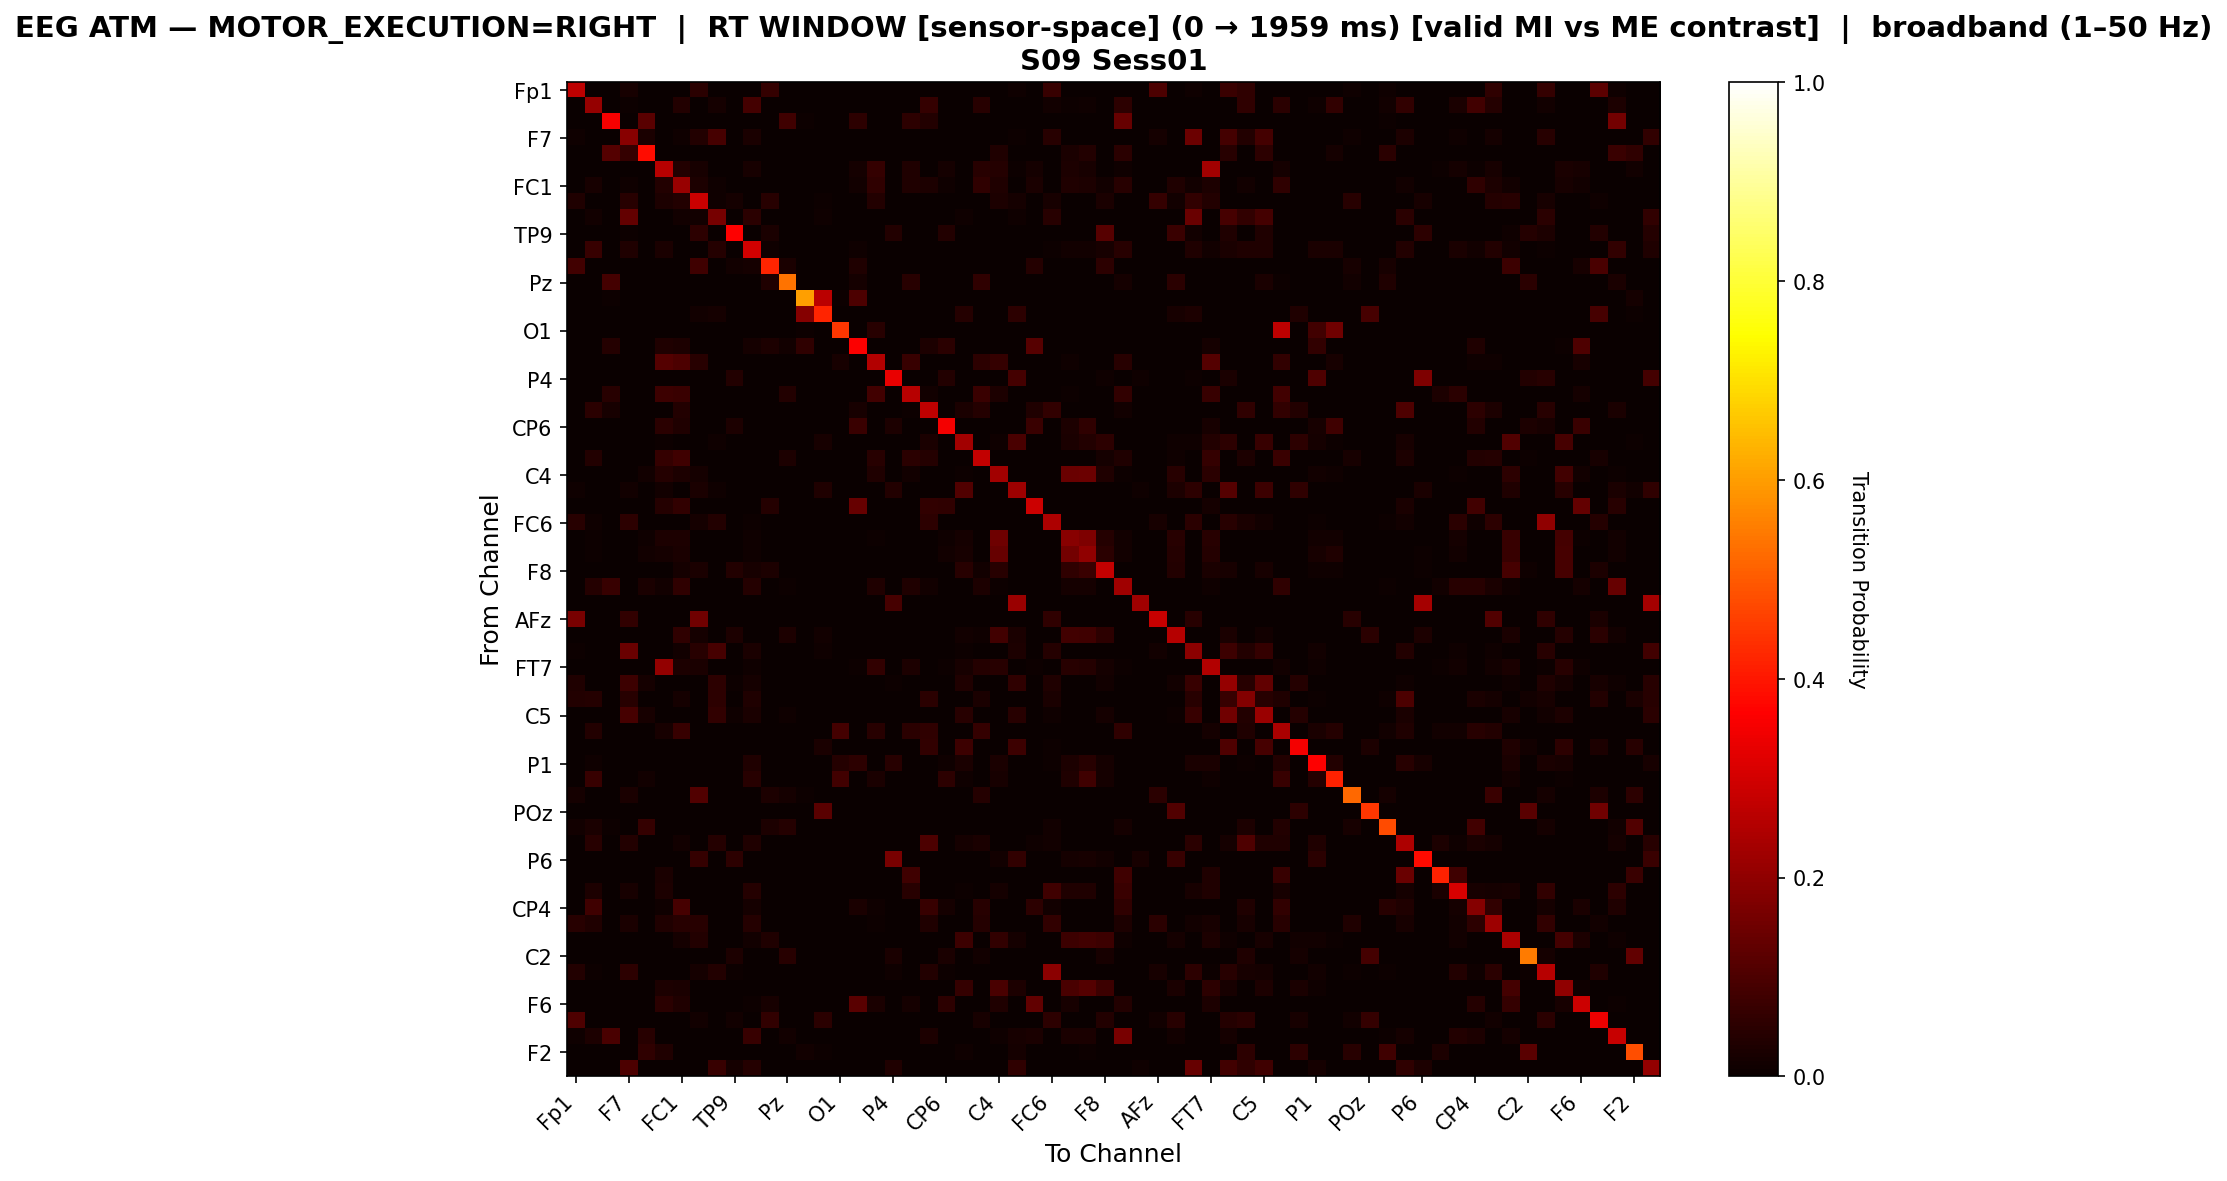

The data file committed next to this chart (first rows):
, Fp1, Fz, F3, F7, FT9, FC5, FC1, C3, T7, TP9, CP5, CP1, Pz, P3, P7, O1, Oz, O2, P4, P8, TP10, CP6, CP2
Fp1, 0.2679, 0.0, 0.0, 0.01985, 0.0, 0.0003675, 0.0, 0.04961, 0.0, 0.0, 0.0, 0.06468, 0.0, 0.0, 0.0, 0.0, 0.0, 0.0003675, 0.0, 0.0, 0.0, 0.0, 0.0003675
Fz, 0.0, 0.2105, 0.0, 0.005069, 0.0, 0.0, 0.03886, 0.0, 0.01757, 0.0, 0.08854, 0.0, 0.0, 0.0, 0.0, 0.0, 0.0, 0.0, 0.0, 0.0, 0.06353, 0.0, 0.0
F3, 0.0, 0.0, 0.352, 0.0, 0.1175, 0.0, 0.0, 0.0, 0.0, 0.0, 0.0, 0.0, 0.08112, 0.003933, 0.0, 0.0, 0.05113, 0.0, 0.0, 0.0531, 0.03687, 0.0, 0.0
F7, 0.01061, 0.002554, 0.0, 0.1894, 0.02711, 0.0, 0.01159, 0.03536, 0.09153, 0.001571, 0.02593, 0.0, 0.0, 0.0, 0.0, 0.0, 0.0, 0.0, 0.0, 0.0, 0.0, 0.0, 0.0
FT9, 0.0, 0.0, 0.1122, 0.06492, 0.3866, 0.0, 0.0, 0.0, 0.0, 0.0, 0.0, 0.0004773, 0.001432, 0.0, 0.0, 0.0, 0.0, 0.0, 0.0, 0.0, 0.0, 0.0, 0.0
FC5, 0.0, 0.0, 0.0, 0.0, 0.0, 0.2607, 0.03583, 0.02266, 0.0, 0.0, 0.01995, 0.0, 0.0, 0.0, 0.0, 0.0, 0.01588, 0.0643, 0.0, 0.03467, 0.0, 0.01588, 0.003293
FC1, 0.0, 0.02285, 0.0, 0.01113, 0.0, 0.03574, 0.2131, 0.02871, 0.008398, 0.0, 0.0, 0.0, 0.0, 0.0, 0.0, 0.0, 0.01328, 0.05801, 0.0, 0.03281, 0.03008, 0.00957, 0.0
C3, 0.0342, 0.0, 0.0, 0.0456, 0.0, 0.03109, 0.03756, 0.2852, 0.01114, 0.0158, 0.0, 0.04326, 0.0, 0.0, 0.006218, 0.0, 0.0, 0.03575, 0.0, 0.0, 0.0, 0.0, 0.001295
T7, 0.0, 0.01446, 0.0, 0.136, 0.0, 0.0, 0.01302, 0.0136, 0.1605, 0.0, 0.04744, 0.0, 0.0, 0.0, 0.009257, 0.0, 0.0, 0.0, 0.0, 0.0, 0.0, 0.0, 0.009257
TP9, 0.0, 0.0, 0.0, 0.004843, 0.0, 0.0, 0.0, 0.05246, 0.0, 0.3656, 0.0, 0.02421, 0.0, 0.0, 0.0, 0.0, 0.0, 0.0, 0.03632, 0.0, 0.0, 0.03713, 0.0
CP5, 0.0, 0.06672, 0.0, 0.03336, 0.0, 0.02552, 0.0, 0.0, 0.04195, 0.0, 0.2992, 0.01011, 0.0, 0.0, 0.0, 0.0, 0.01112, 0.0, 0.0, 0.0, 0.0, 0.0, 0.0
CP1, 0.08268, 0.0, 0.0, 0.0, 0.0, 0.0, 0.0, 0.0785, 0.0, 0.01301, 0.01765, 0.4203, 0.02694, 0.0, 0.0, 0.0, 0.03205, 0.0, 0.0, 0.0, 0.0, 0.0, 0.0
Pz, 0.0, 0.0, 0.08864, 0.0, 0.002719, 0.0, 0.0, 0.0, 0.0, 0.0, 0.0, 0.03154, 0.5372, 0.0, 0.0, 0.0, 0.01903, 0.0, 0.0, 0.04405, 0.003806, 0.0, 0.0
P3, 0.0, 0.0, 0.004612, 0.0, 0.0, 0.0, 0.0, 0.0, 0.0, 0.0, 0.0, 0.0, 0.0, 0.6026, 0.2629, 0.006149, 0.1015, 0.0, 0.0, 0.0, 0.0, 0.0, 0.0
P7, 0.0, 0.0, 0.0, 0.0, 0.0, 0.0, 0.0, 0.01413, 0.01739, 0.0, 0.0, 0.0, 0.0, 0.1859, 0.4201, 0.0, 0.0, 0.0, 0.0, 0.0, 0.0, 0.0, 0.0413
O1, 0.0, 0.0, 0.0, 0.0, 0.0, 0.0, 0.0, 0.0, 0.0, 0.0, 0.0, 0.0, 0.0, 0.004383, 0.0, 0.447, 0.0, 0.04383, 0.0, 0.0, 0.0, 0.0, 0.0
Oz, 0.0, 0.0, 0.04175, 0.0, 0.0, 0.03348, 0.02894, 0.0, 0.0, 0.0, 0.01902, 0.02935, 0.01447, 0.05539, 0.0, 0.0, 0.3625, 0.0, 0.0, 0.0, 0.031, 0.04754, 0.0
O2, 0.0, 0.0, 0.0, 0.0, 0.0, 0.1119, 0.09987, 0.04527, 0.0, 0.0, 0.0, 0.0, 0.0, 0.0, 0.0, 0.01997, 0.0, 0.2517, 0.0, 0.06691, 0.0, 0.0, 0.0
P4, 0.0, 0.0, 0.0, 0.0, 0.0, 0.0, 0.0, 0.0, 0.0, 0.03651, 0.0, 0.0, 0.0, 0.0, 0.0, 0.0, 0.0, 0.0, 0.3328, 0.0, 0.0, 0.03651, 0.0
P8, 0.0, 0.0, 0.04669, 0.0, 0.0, 0.07428, 0.07046, 0.0, 0.0, 0.0, 0.0, 0.0, 0.03523, 0.0, 0.0, 0.0, 0.0, 0.08447, 0.0, 0.2593, 0.01316, 0.0, 0.0
TP10, 0.0, 0.04921, 0.01963, 0.0, 0.0, 0.0, 0.03874, 0.0, 0.0, 0.0, 0.0, 0.0, 0.002356, 0.0, 0.0, 0.0, 0.01963, 0.0, 0.0, 0.007592, 0.2717, 0.0, 0.02513
CP6, 0.0, 0.0, 0.0, 0.0, 0.0, 0.04991, 0.03142, 0.0, 0.0, 0.02773, 0.0, 0.0, 0.0, 0.0, 0.0, 0.0, 0.07147, 0.0, 0.02773, 0.0, 0.0, 0.3494, 0.0
CP2, 0.0, 0.0, 0.0, 0.0, 0.0, 0.005236, 0.0, 0.001745, 0.009308, 0.0, 0.0, 0.0, 0.0, 0.0, 0.02269, 0.0, 0.0, 0.0, 0.0, 0.0, 0.02734, 0.0, 0.2301
Cz, 0.0, 0.03769, 0.0, 0.0, 0.0, 0.0663, 0.08033, 0.0, 0.0, 0.0, 0.0, 0.0, 0.02861, 0.0, 0.0, 0.0, 0.0, 0.04347, 0.0, 0.04732, 0.04292, 0.0, 0.0
C4, 0.0, 0.0, 0.0, 0.0, 0.01227, 0.03982, 0.0304, 0.01938, 0.0, 0.0, 0.001422, 0.0001778, 0.0, 0.0, 0.0, 0.0, 0.0, 0.0336, 0.0, 0.01298, 0.0, 0.0007111, 0.006578
T8, 0.01001, 0.0, 0.0, 0.01201, 0.0, 0.01201, 0.0, 0.02535, 0.01067, 0.0, 0.0, 0.0, 0.0, 0.0, 0.03235, 0.0, 0.0, 0.0, 0.03569, 0.0, 0.0, 0.0, 0.1084
FT10, 0.0, 0.0, 0.0, 0.0, 0.0, 0.03982, 0.06195, 0.0, 0.0, 0.0, 0.0, 0.04277, 0.0, 0.0, 0.0, 0.0, 0.1372, 0.0, 0.0, 0.0, 0.06195, 0.05654, 0.0
FC6, 0.04467, 0.008841, 0.0, 0.05351, 0.0, 0.0002327, 0.0, 0.01908, 0.03537, 0.0, 0.004653, 0.0, 0.0, 0.0, 0.0, 0.0, 0.0, 0.0, 0.0, 0.0, 0.05468, 0.0, 0.0002327
FC2, 0.0, 0.004438, 0.0, 0.0, 0.009061, 0.0294, 0.0294, 0.0, 0.0, 0.0, 0.009615, 0.0001849, 0.0, 0.0, 0.0, 0.0, 0.0, 0.005178, 0.0, 0.002034, 0.0, 0.008691, 0.01646
F4, 0.0, 0.004543, 0.0, 0.0, 0.01296, 0.01767, 0.02574, 0.0, 0.0, 0.0, 0.009255, 0.0001683, 0.0, 0.0, 0.0, 0.0, 0.0, 0.0, 0.0, 0.0, 0.0, 0.01481, 0.0212
F8, 0.0, 0.0, 0.0, 0.0, 0.0, 0.0, 0.01805, 0.02398, 0.0, 0.03535, 0.02027, 0.02843, 0.0, 0.0, 0.0, 0.0, 0.0, 0.0, 0.003214, 0.0, 0.0, 0.0, 0.04524
AF7, 0.0, 0.04014, 0.06933, 0.0, 0.02554, 0.01241, 0.0557, 0.0, 0.0, 0.0, 0.04233, 0.0, 0.006811, 0.0, 0.0, 0.0, 0.0, 0.03211, 0.0, 0.03357, 0.01387, 0.0, 0.0
AF3, 0.0, 0.0, 0.0, 0.0, 0.0, 0.0, 0.0, 0.0, 0.0, 0.0, 0.0, 0.0, 0.0, 0.0, 0.0, 0.0, 0.0, 0.0, 0.09167, 0.0, 0.0, 0.0, 0.0
AFz, 0.1661, 0.0, 0.0, 0.05934, 0.0, 0.0006246, 0.0, 0.153, 0.0, 0.0, 0.0, 0.0, 0.0, 0.0, 0.0, 0.0, 0.0, 0.0, 0.0, 0.0, 0.0, 0.0, 0.0006246
F1, 0.0, 0.0, 0.0, 0.0, 0.0, 0.0, 0.05772, 0.01738, 0.0, 0.02919, 0.0, 0.0, 0.02853, 0.0, 0.01246, 0.0, 0.0, 0.0, 0.0, 0.0, 0.0, 0.0, 0.01279
F5, 0.004017, 0.00153, 0.0, 0.1433, 0.0, 0.0, 0.01358, 0.04648, 0.09277, 0.003826, 0.02525, 0.0, 0.0, 0.0, 0.009564, 0.0, 0.0, 0.0, 0.001913, 0.0, 0.0, 0.0, 0.005738
FT7, 0.0, 0.0, 0.0, 0.0, 0.0, 0.2069, 0.02787, 0.02434, 0.0, 0.0, 0.0097, 0.0, 0.0, 0.0, 0.0, 0.0, 0.006878, 0.05926, 0.0, 0.02963, 0.0, 0.006878, 0.0224
FC3, 0.03352, 0.0, 0.0, 0.07512, 0.01583, 0.0, 0.0, 0.0, 0.05339, 0.007243, 0.01583, 0.0, 0.0, 0.0, 0.0, 0.0, 0.0, 0.0001684, 0.005727, 0.0, 0.0, 0.0, 0.03167
C1, 0.03889, 0.03986, 0.0, 0.04662, 0.0, 0.0, 0.0157, 0.0, 0.05169, 0.0, 0.03188, 0.0, 0.0, 0.0, 0.0, 0.0, 0.0, 0.0, 0.0, 0.0, 0.05048, 0.0, 0.0
C5, 0.0, 0.0, 0.0, 0.09113, 0.02228, 0.0, 0.0, 0.0, 0.06049, 0.008754, 0.02626, 0.0, 0.008357, 0.0, 0.0, 0.0, 0.0, 0.0, 0.0, 0.0, 0.0, 0.0, 0.04676
TP7, 0.0, 0.03606, 0.0, 0.0, 0.0, 0.0196, 0.06897, 0.0, 0.0, 0.0, 0.0, 0.0, 0.00363, 0.0, 0.0, 0.08809, 0.0, 0.04308, 0.0, 0.04816, 0.05808, 0.0, 0.0
CP3, 0.0, 0.0, 0.0, 0.0, 0.0, 0.0, 0.0, 0.0, 0.0, 0.0, 0.0, 0.0, 0.0, 0.0, 0.02575, 0.0, 0.0, 0.0, 0.0, 0.0, 0.06155, 0.0, 0.07639
P1, 0.0, 0.01048, 0.0, 0.002168, 0.0, 0.0, 0.0, 0.0, 0.0, 0.0, 0.03469, 0.0, 0.0, 0.0, 0.0, 0.04084, 0.05276, 0.0, 0.04554, 0.0, 0.0, 0.01084, 0.02385
PO7, 0.0, 0.06894, 0.0, 0.0, 0.01387, 0.0, 0.0, 0.0, 0.0, 0.0, 0.04358, 0.0, 0.0, 0.0, 0.0, 0.0832, 0.0, 0.02377, 0.0, 0.0, 0.0, 0.05151, 0.008716
PO3, 0.01624, 0.0, 0.0, 0.02646, 0.0, 0.0, 0.0, 0.1064, 0.0, 0.0, 0.0, 0.02766, 0.01804, 0.004209, 0.0, 0.0, 0.0, 0.0, 0.0, 0.0, 0.0, 0.0, 0.0
POz, 0.0, 0.0, 0.0, 0.0, 0.0, 0.0, 0.0, 0.0, 0.0, 0.0, 0.0, 0.0, 0.0, 0.0, 0.1206, 0.0, 0.0, 0.0, 0.0, 0.0, 0.0, 0.0, 0.0
PO4, 0.01517, 0.02402, 0.007585, 0.0, 0.06574, 0.0, 0.0, 0.0, 0.0, 0.0, 0.0, 0.02781, 0.04109, 0.0, 0.0, 0.0, 0.0, 0.0, 0.0, 0.0, 0.0, 0.0, 0.0
PO8, 0.0, 0.04349, 0.0, 0.03579, 0.0, 0.0, 0.01541, 0.0, 0.041, 0.0, 0.03479, 0.0, 0.0, 0.0, 0.0, 0.0, 0.0, 0.0, 0.0, 0.0, 0.09866, 0.0, 0.01938
P6, 0.0, 0.0, 0.0, 0.0, 0.0, 0.0, 0.0, 0.06289, 0.0, 0.0511, 0.0, 0.0, 0.0, 0.0, 0.0, 0.0, 0.0, 0.0007862, 0.1659, 0.0, 0.0, 0.0, 0.0
P2, 0.0, 0.0, 0.0, 0.0, 0.0, 0.02522, 0.0, 0.0, 0.0, 0.0, 0.0, 0.0, 0.0, 0.0, 0.0, 0.0, 0.0, 0.0, 0.0, 0.08197, 0.0, 0.0, 0.0
CPz, 0.0, 0.02854, 0.0, 0.02044, 0.0, 0.03047, 0.0, 0.0, 0.0, 0.0, 0.03934, 0.0, 0.0, 0.0, 0.0, 0.0, 0.0, 0.0, 0.0, 0.04319, 0.0, 0.0, 0.004628
CP4, 0.0, 0.08032, 0.0, 0.0, 0.0, 0.00864, 0.08992, 0.0, 0.0, 0.0, 0.01728, 0.0, 0.0, 0.0, 0.0, 0.0, 0.0256, 0.00896, 0.0, 0.0, 0.0672, 0.01952, 0.0
TP8, 0.04456, 0.03475, 0.0, 0.02635, 0.0, 0.03139, 0.04316, 0.044, 0.0, 0.0, 0.04008, 0.0, 0.0, 0.0, 0.0, 0.0, 0.0, 0.007567, 0.0, 0.0, 0.03363, 0.0, 0.0002803
C6, 0.0, 0.0, 0.0, 0.0, 0.0, 0.001852, 0.01564, 0.03663, 0.0, 0.001646, 0.01235, 0.03395, 0.0, 0.0, 0.0, 0.0, 0.0, 0.0, 0.0, 0.0, 0.0, 0.0, 0.07634
C2, 0.0, 0.0, 0.0, 0.0, 0.0, 0.0, 0.0, 0.0, 0.0, 0.02752, 0.0, 0.0, 0.04587, 0.0, 0.0, 0.0, 0.0, 0.0, 0.02428, 0.0, 0.0, 0.02482, 0.0
FC4, 0.03868, 0.007737, 0.0, 0.05217, 0.0, 0.001326, 0.0, 0.01813, 0.03824, 0.007737, 0.003758, 0.0, 0.0, 0.0, 0.0, 0.0, 0.0, 0.0, 0.01172, 0.0, 0.03846, 0.007737, 0.000221
FT8, 0.0, 0.0, 0.0, 0.0, 0.0, 0.02864, 0.02407, 0.0, 0.0, 0.0, 0.0, 0.0, 0.0, 0.0, 0.0, 0.0, 0.003113, 0.0002075, 0.0, 0.0, 0.0, 0.0, 0.06454
F6, 0.0, 0.0, 0.0, 0.0, 0.0, 0.05044, 0.03456, 0.0, 0.0, 0.0, 0.005138, 0.02102, 0.0, 0.0, 0.0, 0.0, 0.1186, 0.02662, 0.0, 0.01868, 0.0, 0.05371, 0.0
AF8, 0.1024, 0.0, 0.0, 0.0002995, 0.0, 0.0002995, 0.0, 0.01258, 0.0, 0.01438, 0.0, 0.06229, 0.0, 0.0, 0.05031, 0.0, 0.0, 0.0, 0.0, 0.0, 0.0, 0.0, 0.0002995
AF4, 0.008805, 0.02759, 0.09451, 0.0, 0.04491, 0.002348, 0.0, 0.0, 0.0, 0.0, 0.07015, 0.0, 0.0135, 0.0, 0.0, 0.0, 0.0, 0.0, 0.0, 0.0, 0.02964, 0.0, 0.0002935
... 2 more rows
